Labelled photos from "python_cnn_classification", an image-classification folder in ajbanks/arff-builder. The possible labels are: dribble, inaccurate pass, pass, tackle.

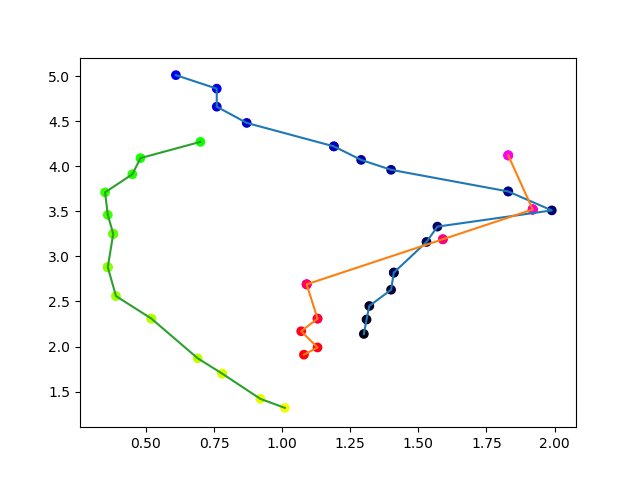
Label: pass

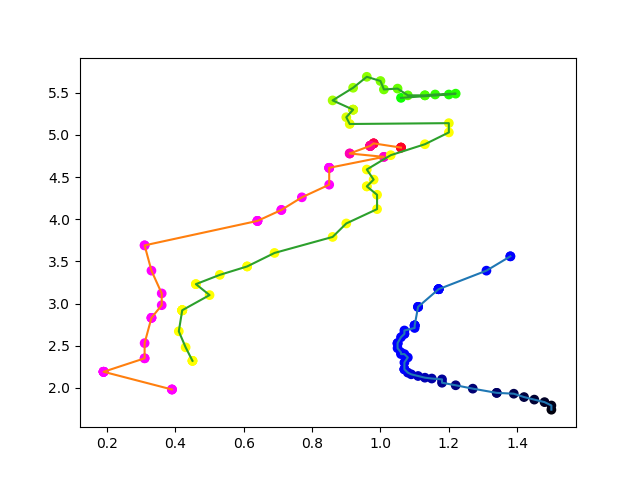
Label: dribble

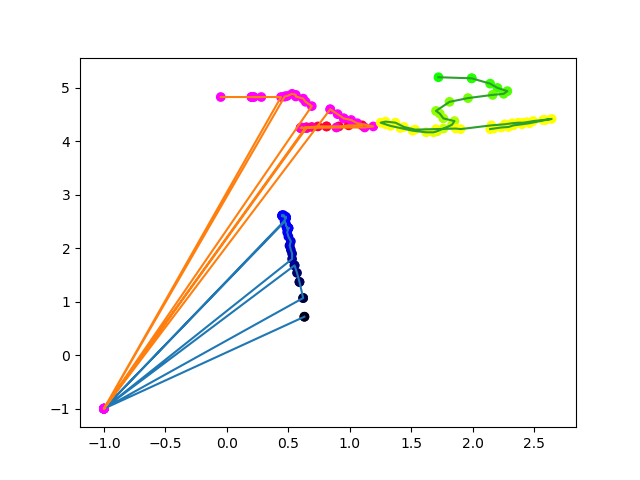
Label: inaccurate pass

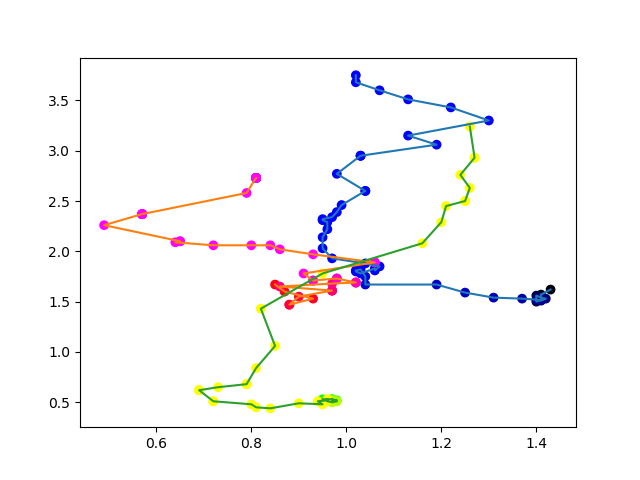
Label: tackle

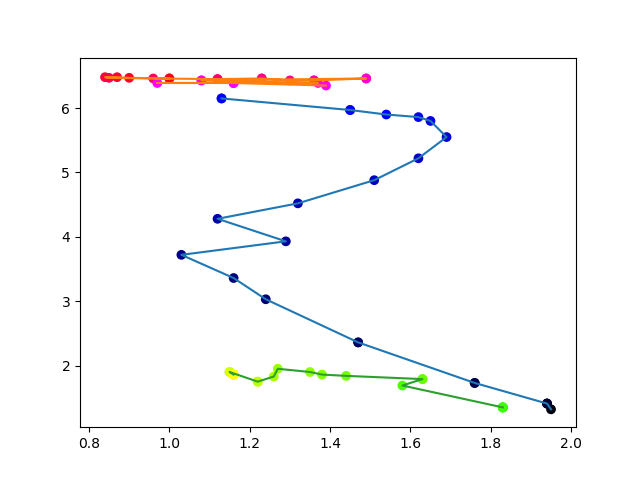
Label: pass

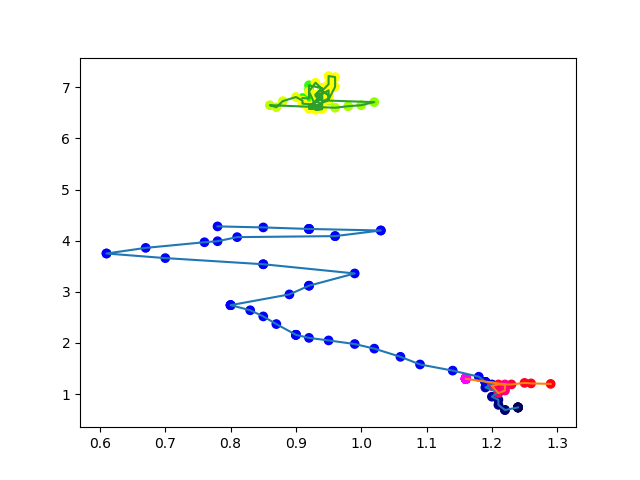
Label: dribble
